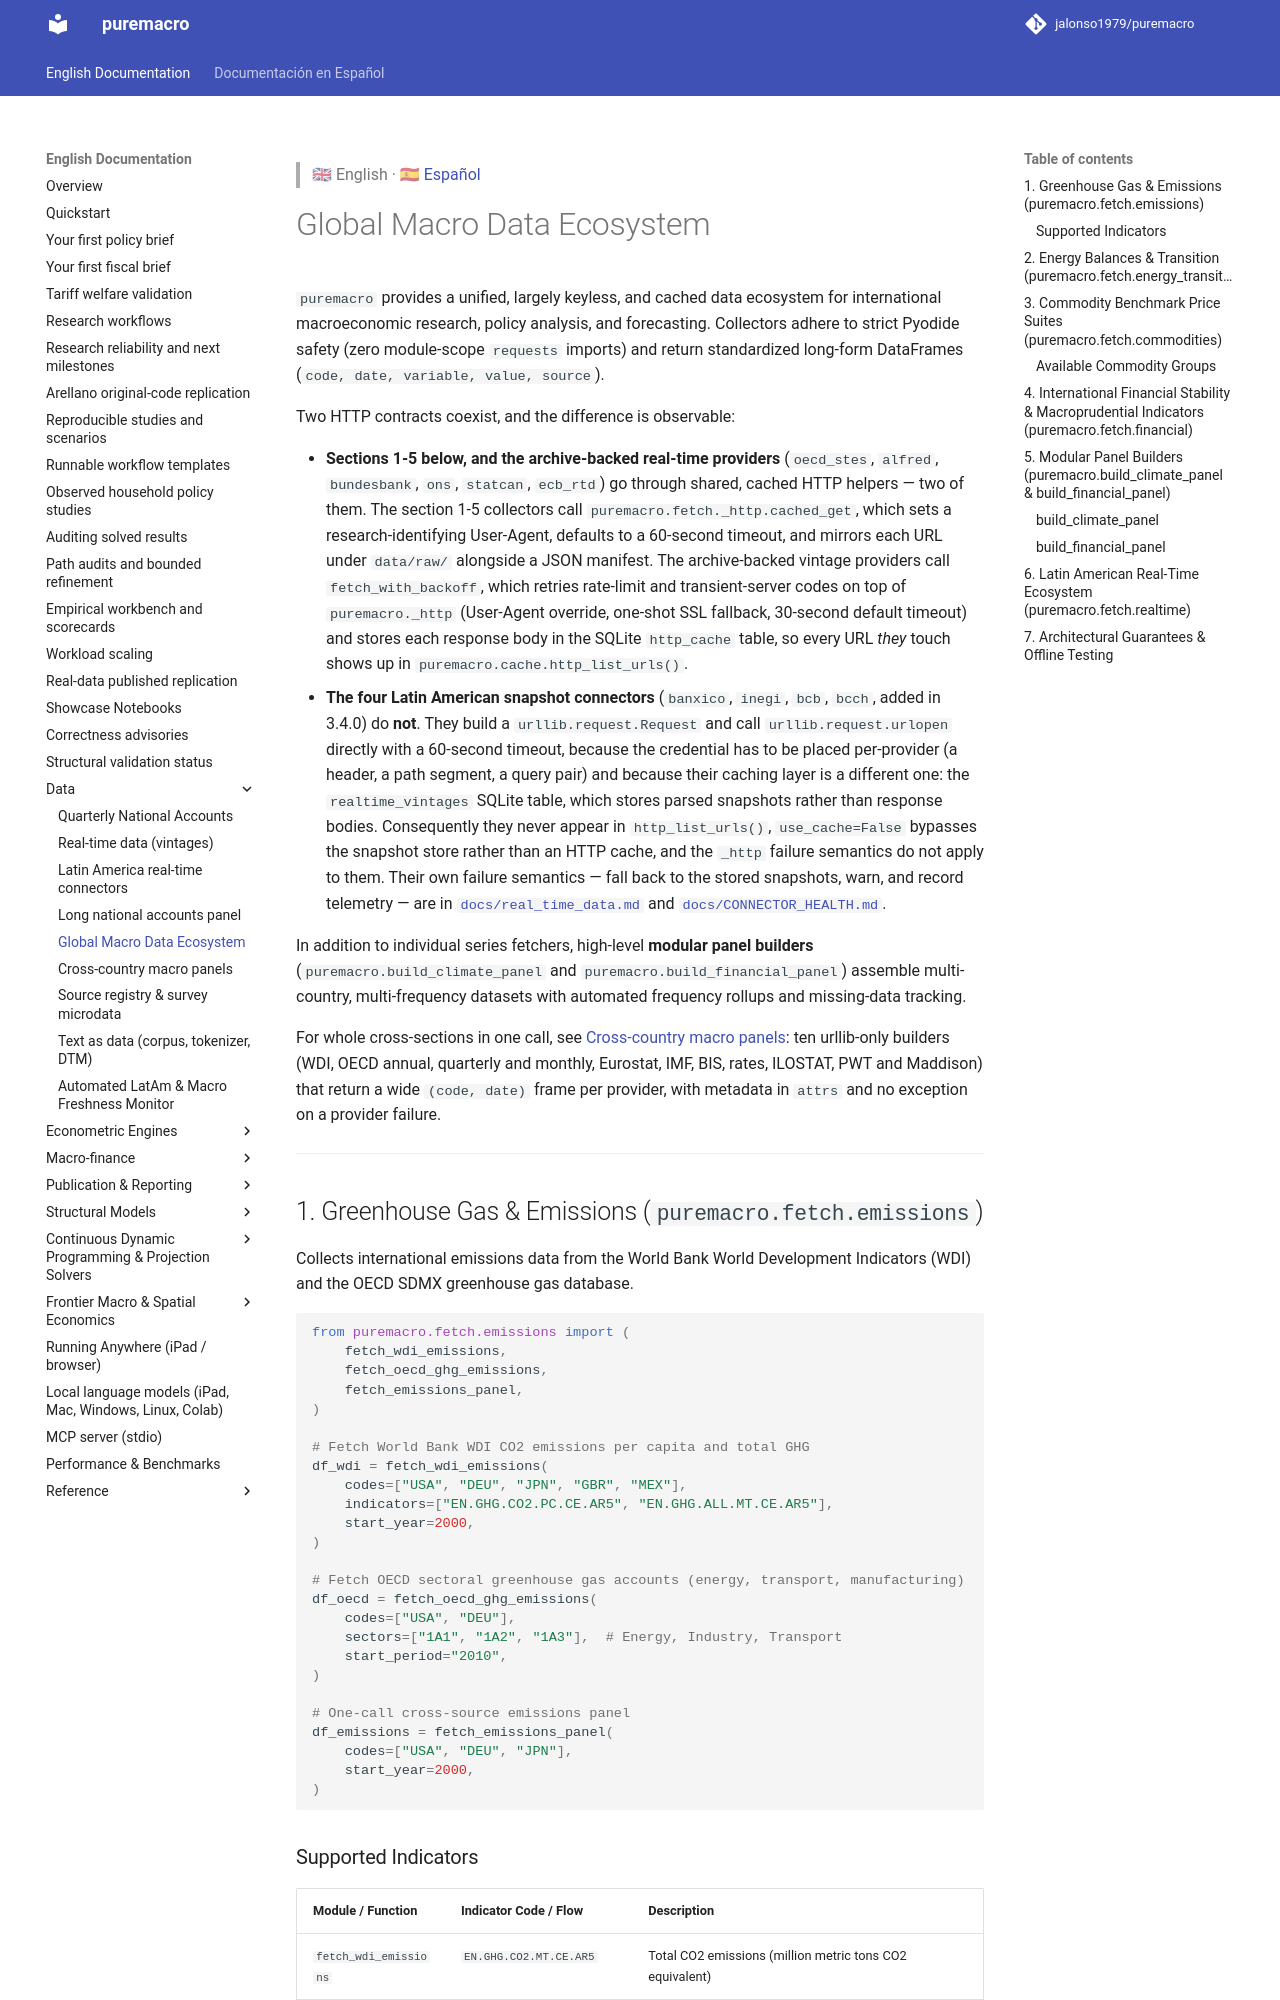

repository: jalonso1979/puremacro · page: docs/data_ecosystem/index.html · generator: mkdocs

> 🇬🇧 English · 🇪🇸 [Español](es/data_ecosystem.md)

# Global Macro Data Ecosystem

`puremacro` provides a unified, largely keyless, and cached data ecosystem for international macroeconomic research, policy analysis, and forecasting. Collectors adhere to strict Pyodide safety (zero module-scope `requests` imports) and return standardized long-form DataFrames (`code, date, variable, value, source`).

Two HTTP contracts coexist, and the difference is observable:

- **Sections 1-5 below, and the archive-backed real-time providers** (`oecd_stes`, `alfred`, `bundesbank`, `ons`, `statcan`, `ecb_rtd`) go through shared, cached HTTP helpers — two of them. The section 1-5 collectors call `puremacro.fetch._http.cached_get`, which sets a research-identifying User-Agent, defaults to a 60-second timeout, and mirrors each URL under `data/raw/` alongside a JSON manifest. The archive-backed vintage providers call `fetch_with_backoff`, which retries rate-limit and transient-server codes on top of `puremacro._http` (User-Agent override, one-shot SSL fallback, 30-second default timeout) and stores each response body in the SQLite `http_cache` table, so every URL *they* touch shows up in `puremacro.cache.http_list_urls()`.
- **The four Latin American snapshot connectors** (`banxico`, `inegi`, `bcb`, `bcch`, added in 3.4.0) do **not**. They build a `urllib.request.Request` and call `urllib.request.urlopen` directly with a 60-second timeout, because the credential has to be placed per-provider (a header, a path segment, a query pair) and because their caching layer is a different one: the `realtime_vintages` SQLite table, which stores parsed snapshots rather than response bodies. Consequently they never appear in `http_list_urls()`, `use_cache=False` bypasses the snapshot store rather than an HTTP cache, and the `_http` failure semantics do not apply to them. Their own failure semantics — fall back to the stored snapshots, warn, and record telemetry — are in [`docs/real_time_data.md`](real_time_data.md) and [`docs/CONNECTOR_HEALTH.md`](CONNECTOR_HEALTH.md).

In addition to individual series fetchers, high-level **modular panel builders** (`puremacro.build_climate_panel` and `puremacro.build_financial_panel`) assemble multi-country, multi-frequency datasets with automated frequency rollups and missing-data tracking.

For whole cross-sections in one call, see [Cross-country macro panels](cross_country_panels.md): ten urllib-only builders (WDI, OECD annual, quarterly and monthly, Eurostat, IMF, BIS, rates, ILOSTAT, PWT and Maddison) that return a wide `(code, date)` frame per provider, with metadata in `attrs` and no exception on a provider failure.

---
